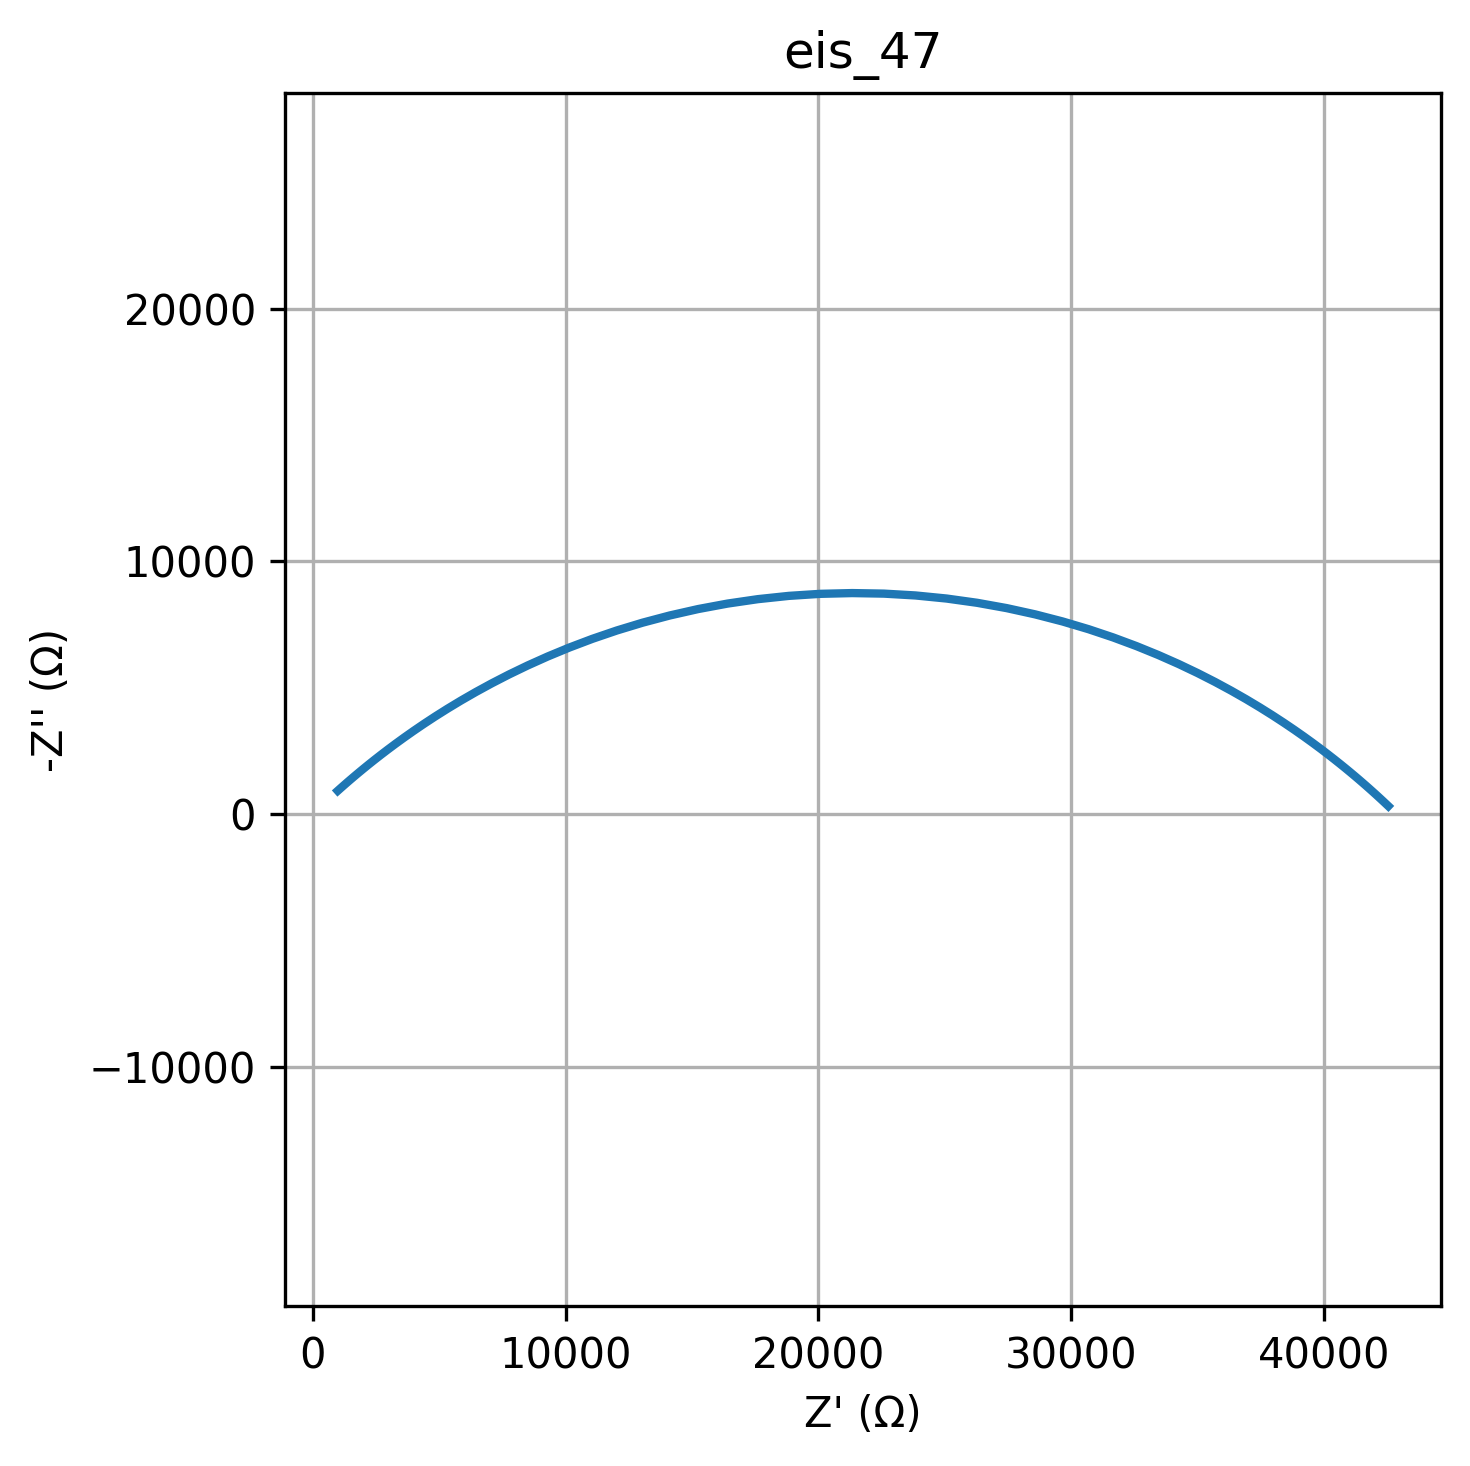

The table this chart was drawn from, first rows:
freq, Z_real, Z_imag
0.01, 42546, -321.5
0.01226, 42510, -355
0.01504, 42471, -391.8
0.01844, 42428, -432.5
0.02262, 42380, -477.2
0.02774, 42328, -526.4
0.03401, 42269, -580.5
0.04171, 42205, -640.1
0.05115, 42134, -705.5
0.06273, 42055, -777.3
0.07693, 41968, -856.1
0.09434, 41872, -942.5
0.1157, 41766, -1037
0.1419, 41648, -1141
0.174, 41518, -1254
0.2134, 41375, -1377
0.2617, 41217, -1512
0.3209, 41042, -1658
0.3935, 40850, -1817
0.4826, 40637, -1989
0.5918, 40403, -2176
0.7257, 40145, -2377
0.89, 39861, -2593
1.091, 39548, -2825
1.338, 39204, -3074
1.641, 38826, -3338
2.013, 38412, -3618
2.468, 37958, -3914
3.027, 37462, -4225
3.712, 36921, -4549
4.552, 36332, -4886
5.583, 35692, -5231
6.846, 34999, -5584
8.396, 34250, -5941
10.3, 33446, -6298
12.63, 32583, -6649
15.48, 31664, -6991
18.99, 30688, -7318
23.29, 29657, -7625
28.56, 28575, -7905
35.02, 27447, -8152
42.94, 26278, -8363
52.66, 25074, -8531
64.58, 23843, -8653
79.2, 22595, -8725
97.13, 21338, -8747
119.1, 20082, -8717
146.1, 18836, -8636
179.1, 17609, -8507
219.7, 16410, -8331
269.4, 15247, -8115
330.4, 14126, -7861
405.1, 13052, -7577
496.8, 12030, -7267
609.3, 11063, -6937
747.2, 10153, -6593
916.3, 9300, -6240
1124, 8504, -5883
1378, 7765, -5527
1690, 7080, -5175
... 20 more rows
